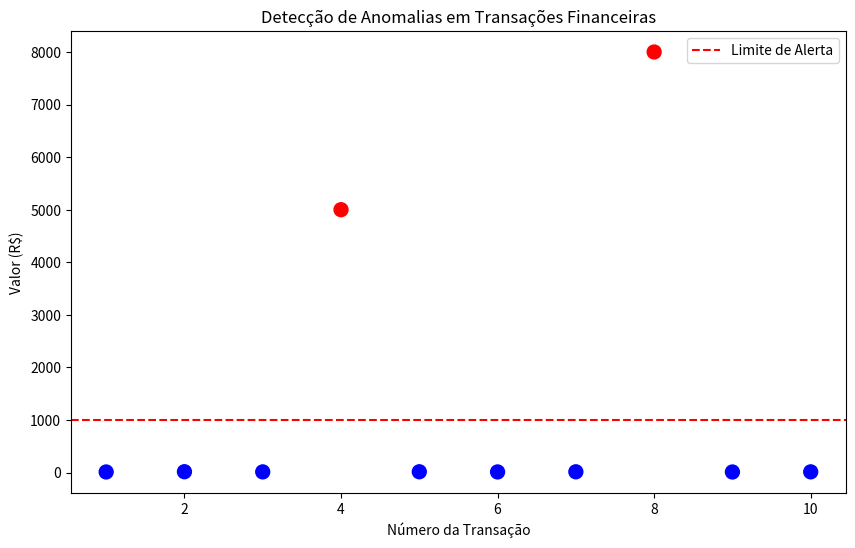

The script that saved this image:
import pandas as pd
import matplotlib.pyplot as plt

# 1. Dados de exemplo
data = {
    'transacao': range(1, 11),
    'valor': [10.5, 15.2, 12.0, 5000.0, 14.2, 11.0, 13.5, 8000.0, 10.0, 12.5]
}
df = pd.DataFrame(data)

# 2. Definindo limite para anomalias
limite = 1000
df['anomalia'] = df['valor'] > limite

# 3. Criando a visualização
plt.figure(figsize=(10, 6))
cores = ['blue' if not x else 'red' for x in df['anomalia']]

plt.scatter(df['transacao'], df['valor'], c=cores, s=100)
plt.axhline(y=limite, color='r', linestyle='--', label='Limite de Alerta')

plt.title('Detecção de Anomalias em Transações Financeiras')
plt.xlabel('Número da Transação')
plt.ylabel('Valor (R$)')
plt.legend()

# Salva o gráfico como imagem para o portfólio
plt.savefig('resultado_anomalias.png')
print("Análise concluída. Imagem 'resultado_anomalias.png' gerada.")
print(df[df['anomalia'] == True])
